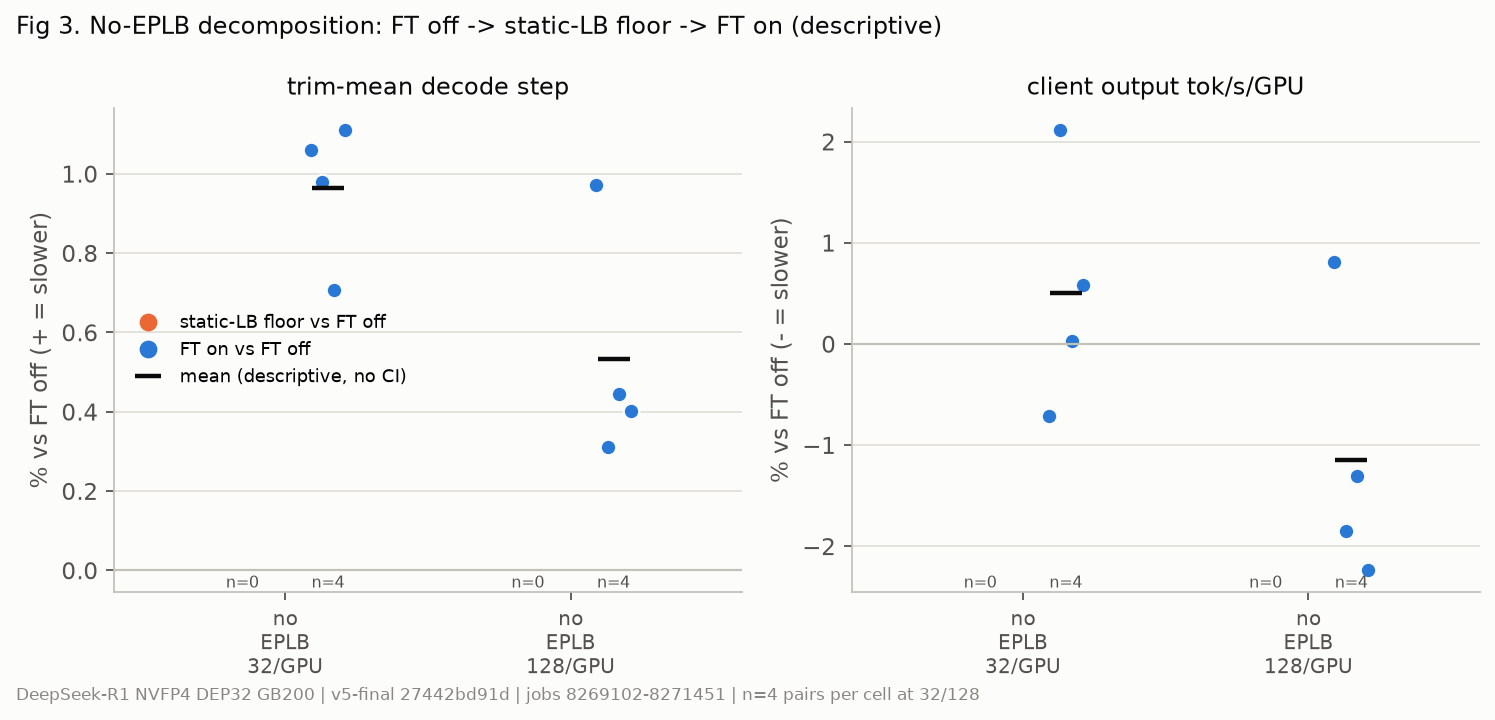

Values plotted in this chart, from the file beside it:
metric, series, mode, load, group, pct
trim, FT on vs FT off, noeplb, 32, 8270779@n0, 1.061
trim, FT on vs FT off, noeplb, 32, 8270779@n8, 0.9785
trim, FT on vs FT off, noeplb, 32, 8271451@n0, 0.707
trim, FT on vs FT off, noeplb, 32, 8271451@n8, 1.111
trim, FT on vs FT off, noeplb, 128, 8270779@n0, 0.9712
trim, FT on vs FT off, noeplb, 128, 8270779@n8, 0.3103
trim, FT on vs FT off, noeplb, 128, 8271451@n0, 0.4443
trim, FT on vs FT off, noeplb, 128, 8271451@n8, 0.4027
client, FT on vs FT off, noeplb, 32, 8270779@n0, -0.7106
client, FT on vs FT off, noeplb, 32, 8270779@n8, 2.115
client, FT on vs FT off, noeplb, 32, 8271451@n0, 0.02953
client, FT on vs FT off, noeplb, 32, 8271451@n8, 0.581
client, FT on vs FT off, noeplb, 128, 8270779@n0, 0.8059
client, FT on vs FT off, noeplb, 128, 8270779@n8, -1.848
client, FT on vs FT off, noeplb, 128, 8271451@n0, -1.304
client, FT on vs FT off, noeplb, 128, 8271451@n8, -2.239
